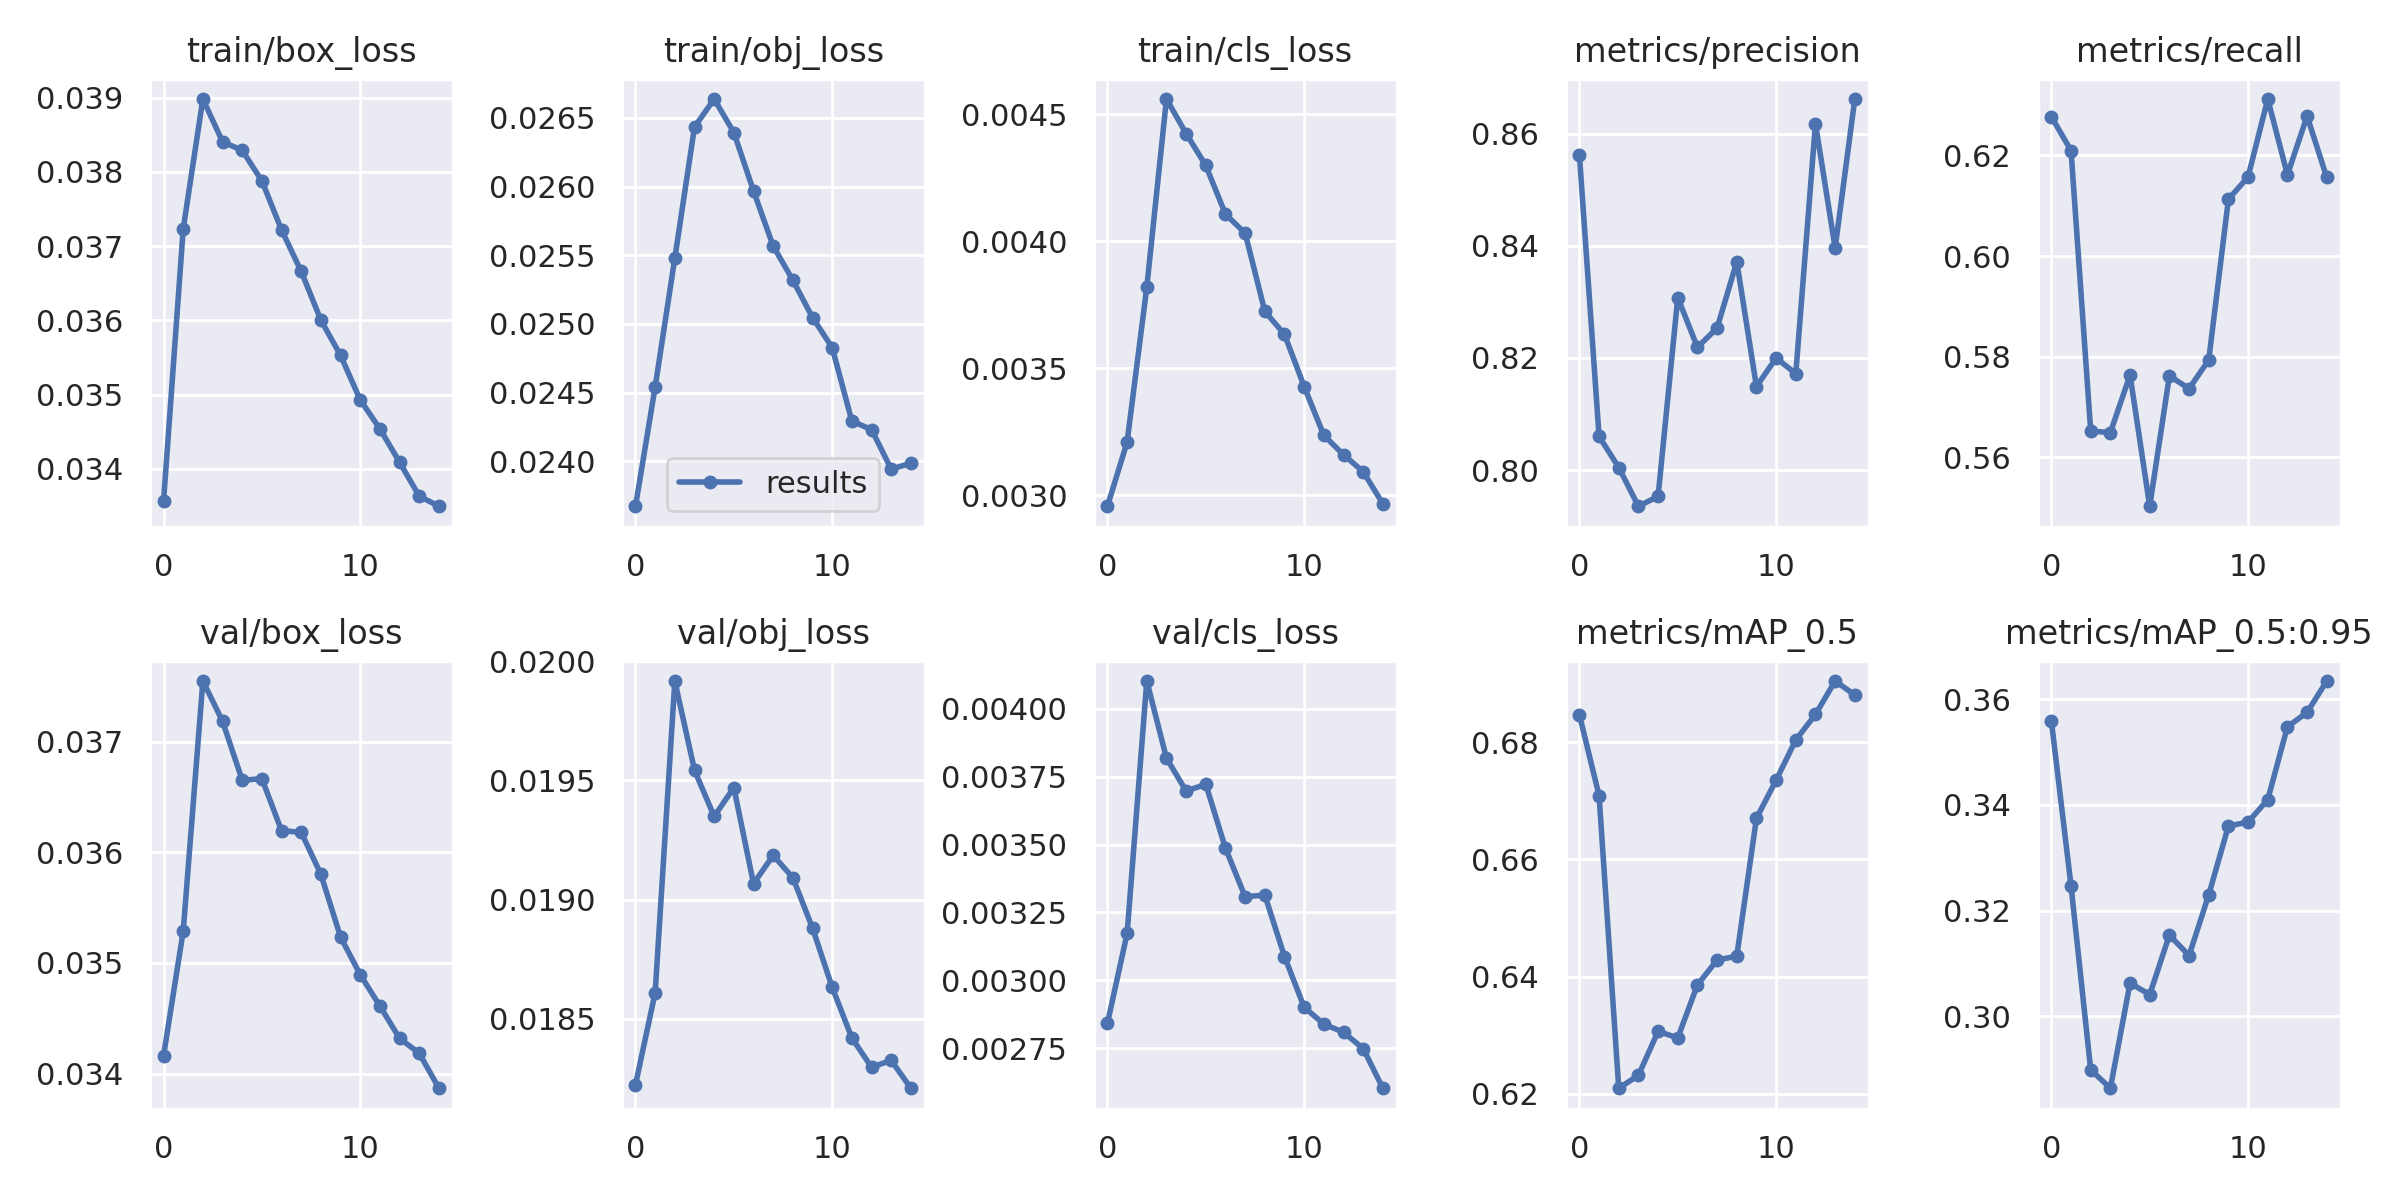

Values plotted in this chart, from the file beside it:
epoch, train/box_loss, train/obj_loss, train/cls_loss, metrics/precision, metrics/recall, metrics/mAP_0.5, metrics/mAP_0.5:0.95, val/box_loss, val/obj_loss, val/cls_loss, x/lr0, x/lr1, x/lr2
0, 0.03356, 0.02367, 0.002956, 0.8562, 0.6277, 0.6847, 0.3559, 0.03416, 0.01822, 0.002842, 0.003324, 0.003324, 0.07008
1, 0.03723, 0.02454, 0.003209, 0.806, 0.621, 0.6709, 0.3247, 0.03529, 0.01861, 0.003173, 0.006592, 0.006592, 0.04002
2, 0.03898, 0.02548, 0.003819, 0.8005, 0.5652, 0.6209, 0.2899, 0.03755, 0.01992, 0.004102, 0.009602, 0.009602, 0.009692
3, 0.03841, 0.02643, 0.00456, 0.7935, 0.5649, 0.6231, 0.2864, 0.03719, 0.01954, 0.003818, 0.009141, 0.009141, 0.009141
4, 0.03829, 0.02664, 0.004424, 0.7953, 0.5763, 0.6306, 0.3063, 0.03665, 0.01935, 0.003697, 0.009141, 0.009141, 0.009141
5, 0.03788, 0.02639, 0.004298, 0.8308, 0.5503, 0.6295, 0.3041, 0.03667, 0.01947, 0.003721, 0.008511, 0.008511, 0.008511
6, 0.03722, 0.02597, 0.004106, 0.8219, 0.5762, 0.6386, 0.3154, 0.0362, 0.01907, 0.003486, 0.00775, 0.00775, 0.00775
7, 0.03666, 0.02557, 0.004032, 0.8253, 0.5736, 0.6428, 0.3115, 0.03618, 0.01919, 0.003308, 0.006891, 0.006891, 0.006891
8, 0.036, 0.02532, 0.003724, 0.8371, 0.5793, 0.6435, 0.323, 0.0358, 0.01909, 0.003314, 0.00597, 0.00597, 0.00597
9, 0.03553, 0.02505, 0.003633, 0.8149, 0.6113, 0.667, 0.336, 0.03523, 0.01888, 0.003088, 0.00503, 0.00503, 0.00503
10, 0.03493, 0.02483, 0.003428, 0.82, 0.6157, 0.6735, 0.3367, 0.03489, 0.01863, 0.002901, 0.004109, 0.004109, 0.004109
11, 0.03454, 0.02429, 0.003235, 0.8172, 0.6312, 0.6804, 0.341, 0.03461, 0.01842, 0.002839, 0.00325, 0.00325, 0.00325
12, 0.03409, 0.02423, 0.003159, 0.8618, 0.6161, 0.6848, 0.3548, 0.03432, 0.0183, 0.002809, 0.002489, 0.002489, 0.002489
13, 0.03363, 0.02394, 0.003092, 0.8396, 0.6278, 0.6905, 0.3575, 0.03418, 0.01833, 0.002749, 0.001859, 0.001859, 0.001859
14, 0.0335, 0.02399, 0.002966, 0.8662, 0.6156, 0.6881, 0.3635, 0.03387, 0.01821, 0.002603, 0.001389, 0.001389, 0.001389
